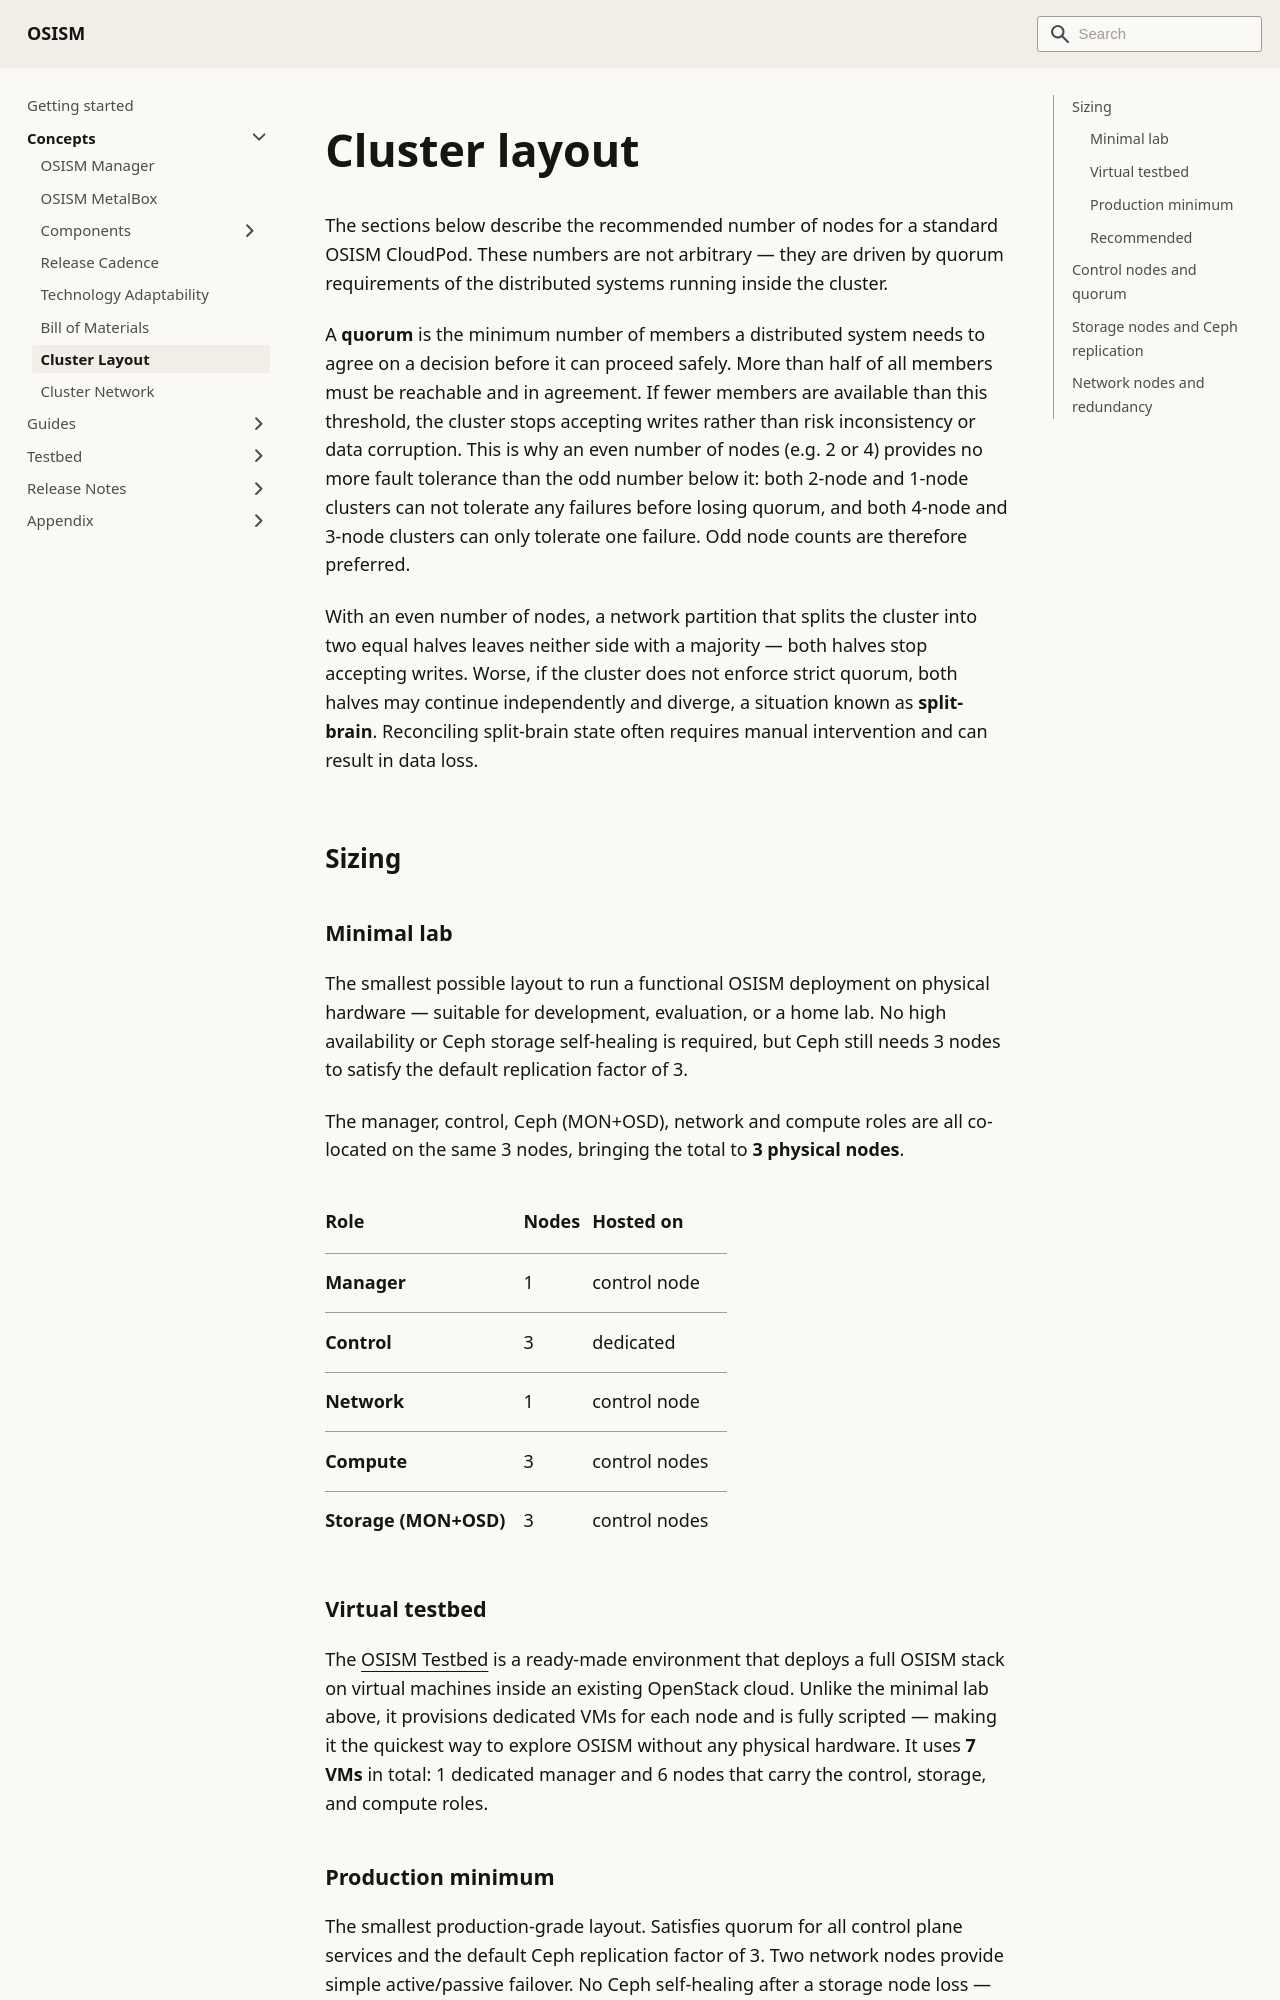

repository: osism/osism.github.io · page: docs/concepts/cluster-layout/index.html · generator: docusaurus

---
sidebar_label: Cluster Layout
sidebar_position: 25
---

# Cluster layout

The sections below describe the recommended number of nodes for a standard OSISM
CloudPod. These numbers are not arbitrary — they are driven by quorum
requirements of the distributed systems running inside the cluster.

A **quorum** is the minimum number of members a distributed system needs to
agree on a decision before it can proceed safely. More than half of all members
must be reachable and in agreement. If fewer members are available than this
threshold, the cluster stops accepting writes rather than risk inconsistency or
data corruption. This is why an even number of nodes (e.g. 2 or 4) provides no
more fault tolerance than the odd number below it: both 2-node and 1-node
clusters can not tolerate any failures before losing quorum, and both 4-node
and 3-node clusters can only tolerate one failure. Odd node counts are therefore
preferred.

With an even number of nodes, a network partition that splits the cluster into
two equal halves leaves neither side with a majority — both halves stop
accepting writes.  Worse, if the cluster does not enforce strict quorum, both
halves may continue independently and diverge, a situation known as
**split-brain**. Reconciling split-brain state often requires manual
intervention and can result in data loss.

## Sizing

### Minimal lab

The smallest possible layout to run a functional OSISM deployment on physical
hardware — suitable for development, evaluation, or a home lab. No high
availability or Ceph storage self-healing is required, but Ceph still needs
3 nodes to satisfy the default replication factor of 3.

The manager, control, Ceph (MON+OSD), network and compute roles are all
co-located on the same 3 nodes, bringing the total to **3 physical nodes**.

| Role              | Nodes | Hosted on     |
|-------------------|-------|---------------|
| Manager           | 1     | control node  |
| Control           | 3     | dedicated     |
| Network           | 1     | control node  |
| Compute           | 3     | control nodes |
| Storage (MON+OSD) | 3     | control nodes |
